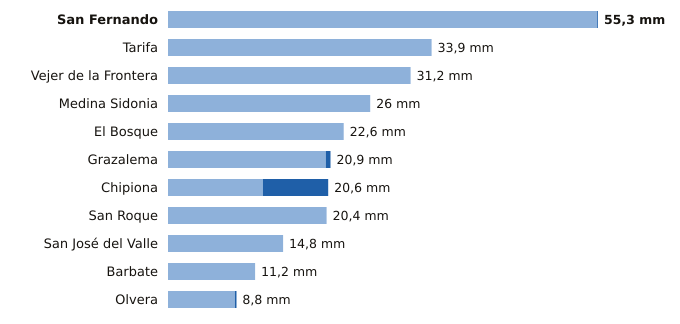

Source data for this figure (header and first rows):
estacion, provincia, indicativo, mm_6_dias_anteriores, mm_hoy, mm_7_dias, horas_de_hoy
San Fernando, Cádiz, 5972Y, 55.2, 0.1, 55.3, 12
Tarifa, Cádiz, 6001, 33.9, 0.0, 33.9, 12
Vejer de la Frontera, Cádiz, 5995B, 31.2, 0.0, 31.2, 12
Medina Sidonia, Cádiz, 5983X, 26.0, 0.0, 26.0, 11
El Bosque, Cádiz, 5941X, 22.6, 0.0, 22.6, 11
Grazalema, Cádiz, 5911X, 20.3, 0.6, 20.9, 12
Chipiona, Cádiz, 5906X, 12.2, 8.4, 20.6, 11
San Roque, Cádiz, 6056X, 20.4, 0.0, 20.4, 11
San José del Valle, Cádiz, 5950X, 14.8, 0.0, 14.8, 12
Barbate, Cádiz, 5996B, 11.2, 0.0, 11.2, 11
Olvera, Cádiz, 5919X, 8.6, 0.2, 8.8, 11
